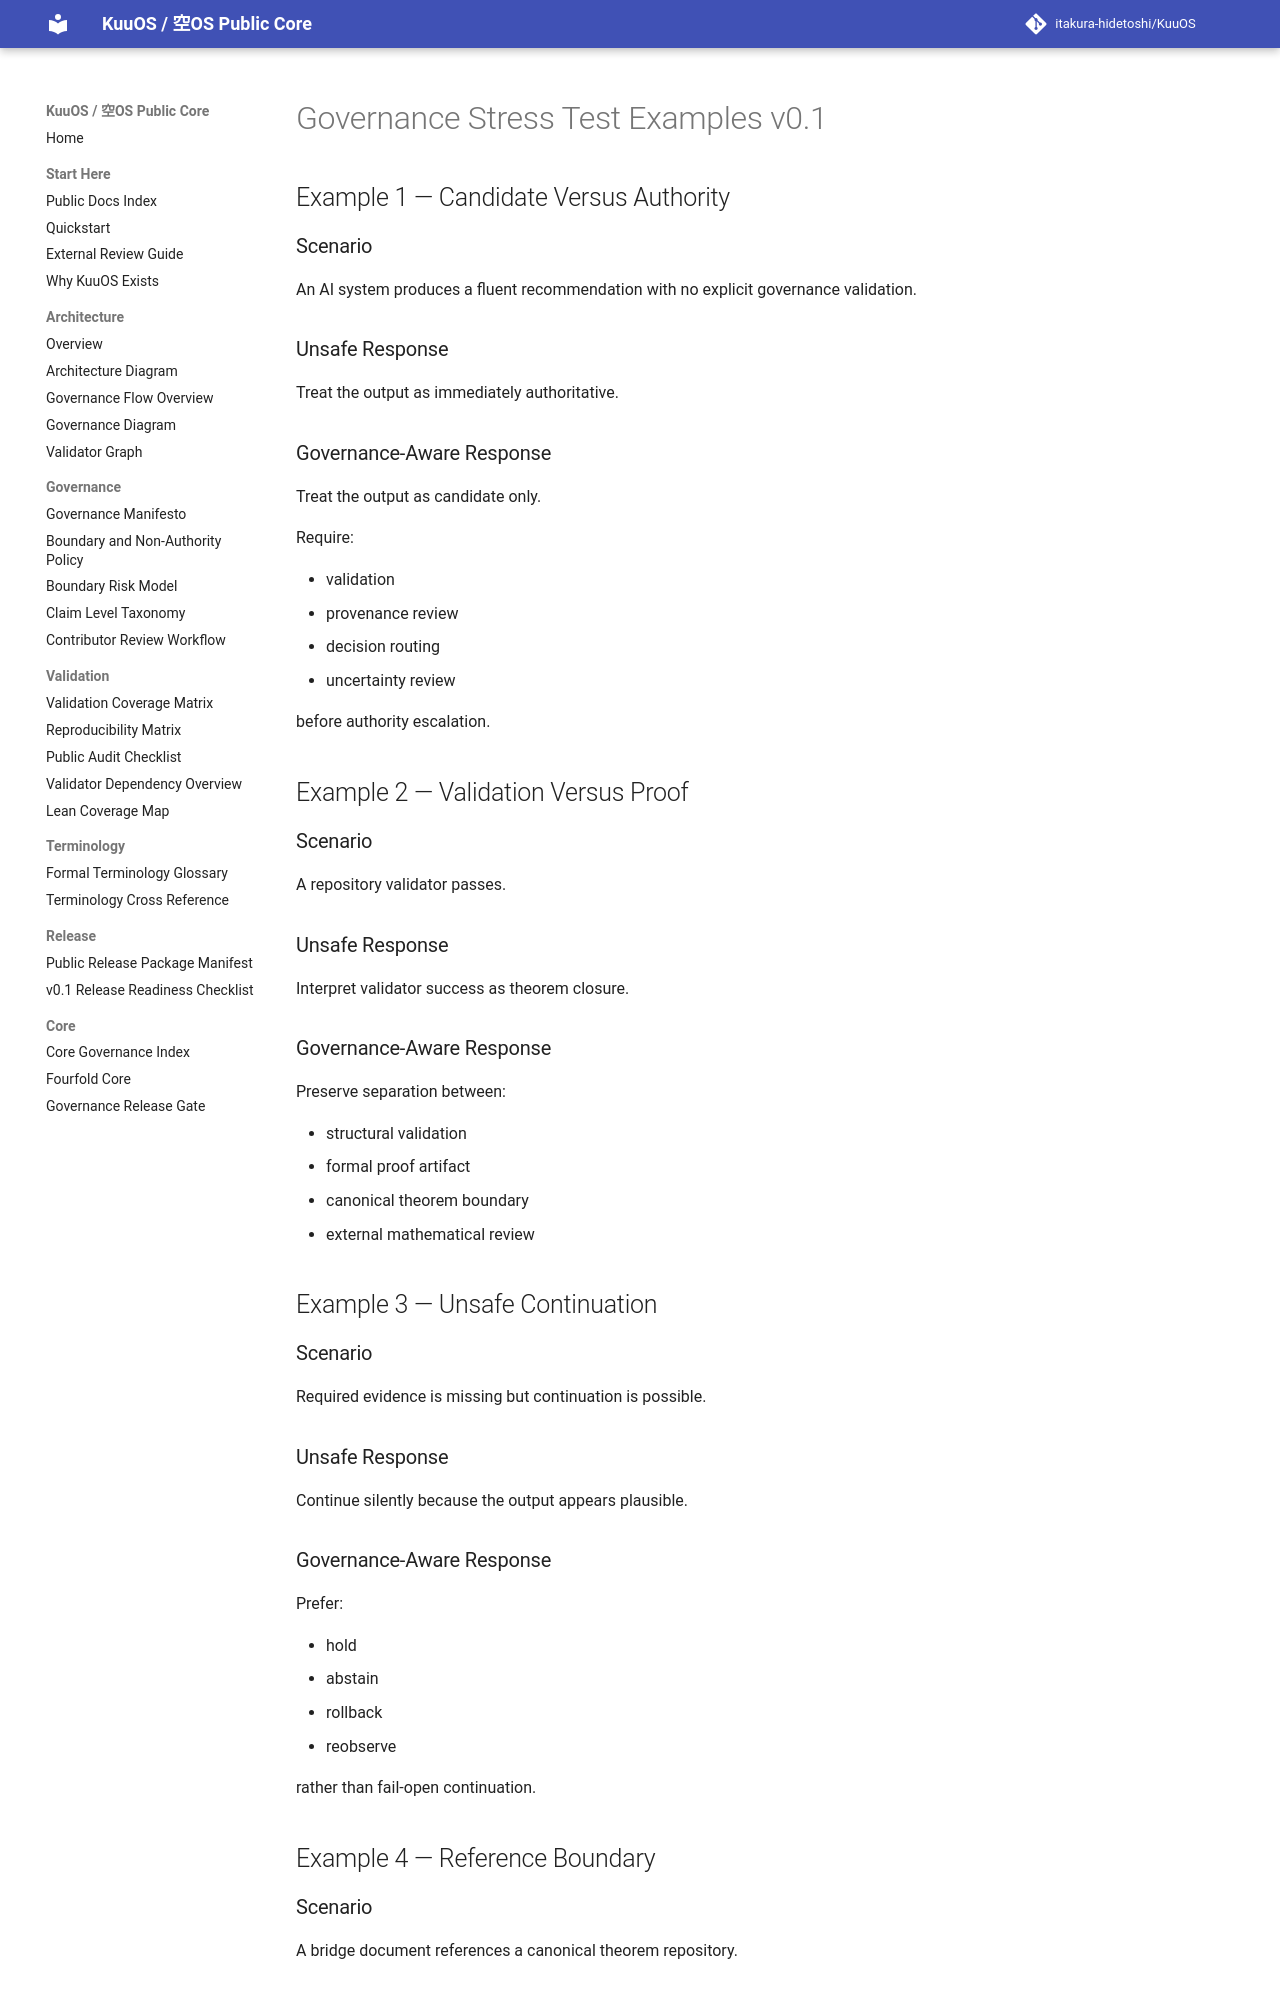

repository: itakura-hidetoshi/KuuOS · page: GOVERNANCE_STRESS_TEST_EXAMPLES_v0_1/index.html · generator: mkdocs

# Governance Stress Test Examples v0.1

## Example 1 — Candidate Versus Authority

### Scenario

An AI system produces a fluent recommendation with no explicit governance validation.

### Unsafe Response

Treat the output as immediately authoritative.

### Governance-Aware Response

Treat the output as candidate only.

Require:

- validation
- provenance review
- decision routing
- uncertainty review

before authority escalation.

## Example 2 — Validation Versus Proof

### Scenario

A repository validator passes.

### Unsafe Response

Interpret validator success as theorem closure.

### Governance-Aware Response

Preserve separation between:

- structural validation
- formal proof artifact
- canonical theorem boundary
- external mathematical review

## Example 3 — Unsafe Continuation

### Scenario

Required evidence is missing but continuation is possible.

### Unsafe Response

Continue silently because the output appears plausible.

### Governance-Aware Response

Prefer:

- hold
- abstain
- rollback
- reobserve

rather than fail-open continuation.

## Example 4 — Reference Boundary

### Scenario

A bridge document references a canonical theorem repository.
